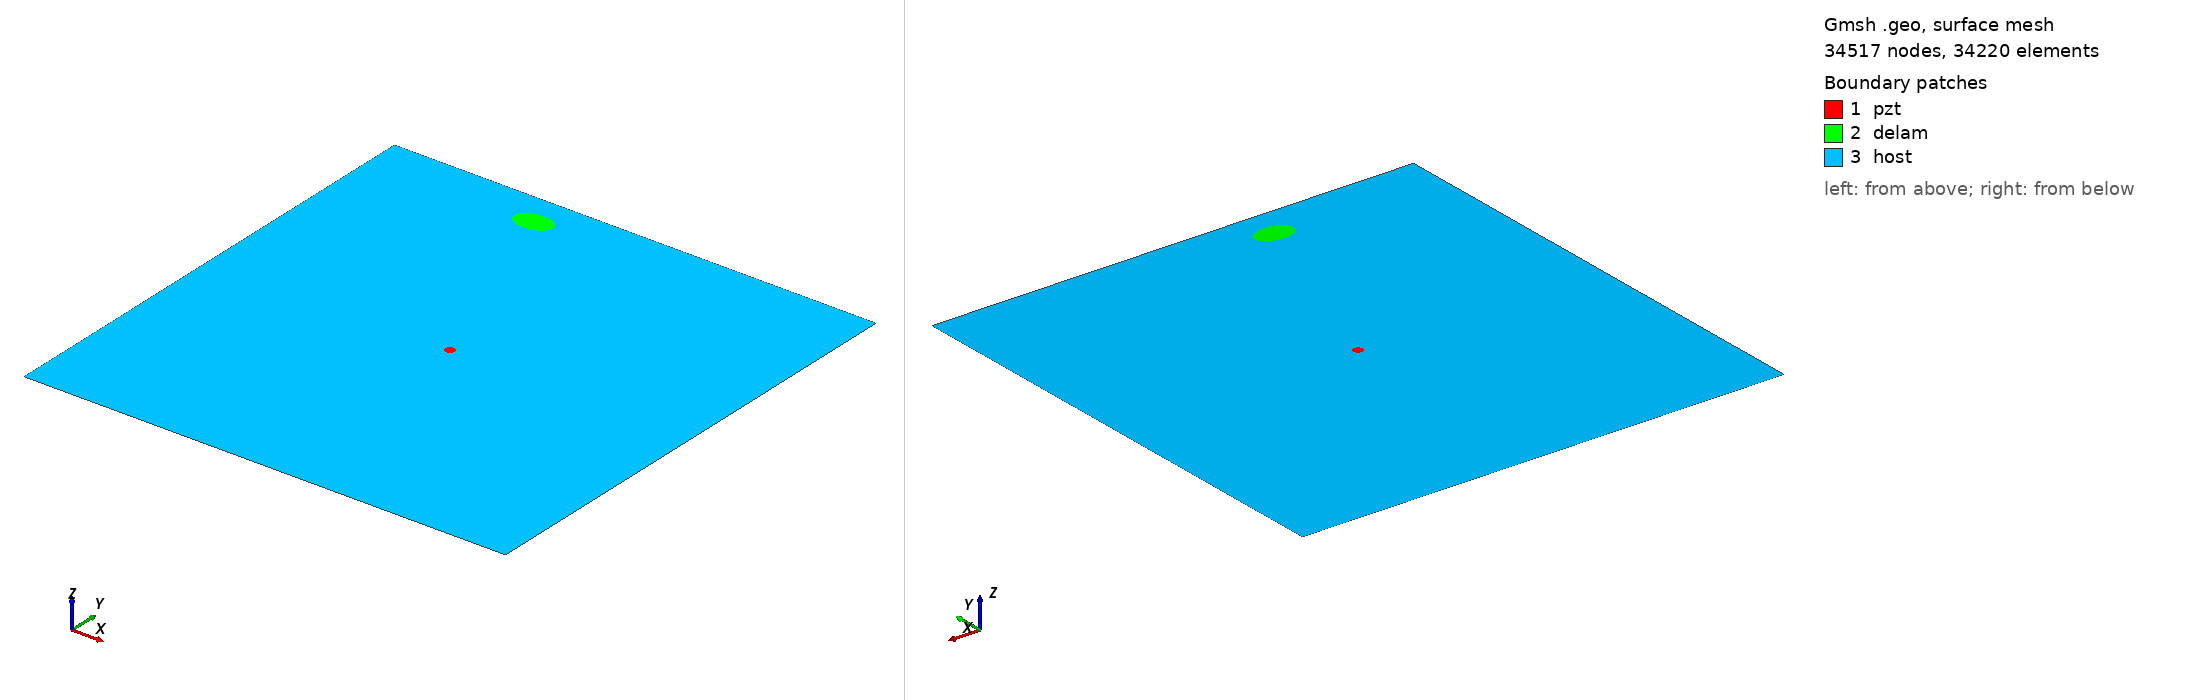

Gmsh geometry script, surface-meshed: 34517 nodes, 34220 surface elements. Boundary patches (legend numbers): 1 pzt, 2 delam, 3 host. Left view from above one corner, right view from below the opposite corner. Legend entries are the model's physical surfaces. The drawing asked Gmsh for element sizes between 1% and 20% of the model's largest extent; the script's own settings can give other sizes.

=== m1_rand_single_delam_369.geo (drawn) ===
SetFactory("OpenCASCADE");
L=0.500000; 
W=0.500000; 
a=0.019571; 
b=0.012568; 
x=0.170866; 
y=0.465733; 
alpha=0.015016 *Pi; 
r=0.005000; 
xpzt=0.250000; 
ypzt=0.250000; 
//+
Point(1) = {0, 0, 0, 1.0};
//+
Point(2) = {L, 0, 0, 1.0};
//+
Point(3) = {L, W, 0, 1.0};
//+
Point(4) = {0, W, 0, 1.0};
//+
Line(1) = {1, 2};
//+
Line(2) = {2, 3};
//+
Line(3) = {3, 4};
//+
Line(4) = {4, 1};
//+
Circle(5) = {xpzt, ypzt, -0, r, 0, 2*Pi};
//+
Ellipse(6) = {x, y, -0, a, b, 0, 2*Pi};
//+
Rotate {{0, 0, 1}, {x, y, 0}, alpha} {
  Curve{6}; 
}
//+
Curve Loop(1) = {4, 1, 2, 3};
//+
Curve Loop(2) = {6};
//+
Curve Loop(3) = {5};
//+
Curve Loop(4) = {6};
//+
Curve Loop(5) = {5};
//+
Plane Surface(1) = {5};
//+
Plane Surface(2) = {4};
//+
Plane Surface(3) = {1, 2, 3};
//+
Point(9) = {xpzt, ypzt, 0, 1.0};
//+
Point{9} In Surface {1};// mesh node at centre of pzt
//+
Physical Surface("pzt") = {1};
//+
Physical Surface("delam") = {2};
//+
Physical Surface("host") = {3};

Mesh.Algorithm = 6; // Frontal
Mesh.CharacteristicLengthFactor = 0.068000;
Mesh.CharacteristicLengthMin = 0.001000;
Mesh.CharacteristicLengthMax = 0.200000;
Mesh.RecombineAll = 1; // Apply recombination algorithm
Mesh.SubdivisionAlgorithm = 1; // 1: all quadrangles
Mesh.Smoothing = 1;
